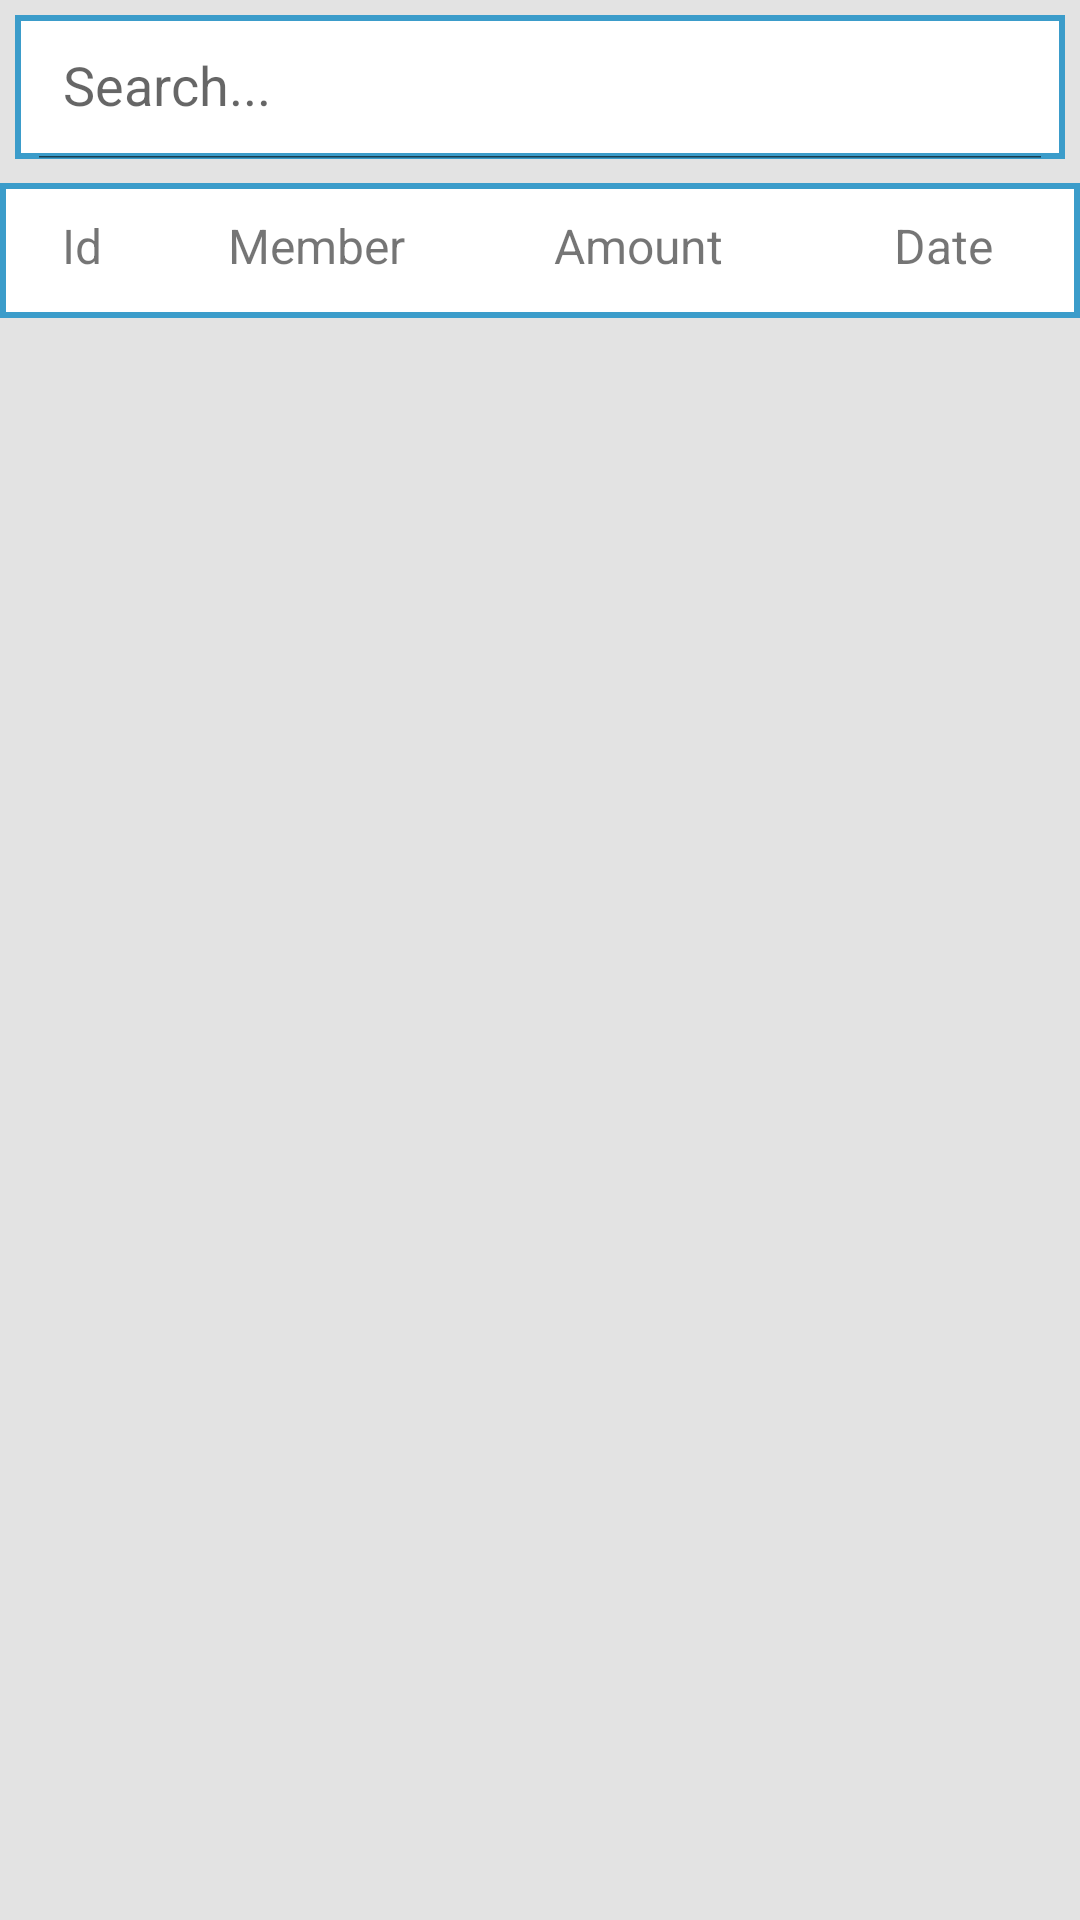

Produce the Android XML layout that renders to this screen, including the resource entries it uses.
<!-- AndroidManifest.xml: application theme Theme.Finasol -->
<!-- res/layout/fragment_member.xml -->
<?xml version="1.0" encoding="utf-8"?>
<androidx.constraintlayout.widget.ConstraintLayout xmlns:android="http://schemas.android.com/apk/res/android"
    xmlns:tools="http://schemas.android.com/tools"
    android:layout_width="match_parent"
    android:layout_height="match_parent"
    xmlns:app="http://schemas.android.com/apk/res-auto"
    tools:context=".Dashboard.MemberFragment"
    android:background="@color/gray10">

    <androidx.appcompat.widget.SearchView
        android:id="@+id/searchMember"
        android:layout_width="match_parent"
        android:layout_height="wrap_content"
        android:layout_margin="5dp"
        android:background="@drawable/non_round_blue_border"
        android:focusable="false"
        app:closeIcon="@drawable/icon_clear"
        app:iconifiedByDefault="false"
        app:layout_constraintStart_toStartOf="parent"
        app:layout_constraintTop_toTopOf="parent"
        app:layout_constraintEnd_toEndOf="parent"
        app:queryHint="Search..."
        app:searchHintIcon="@null"
        app:searchIcon="@drawable/icon_search" />

    <TableLayout
        android:id="@+id/table"
        android:layout_width="match_parent"
        android:layout_height="45dp"
        android:background="@drawable/non_round_blue_border"
        android:layout_marginTop="8dp"
        android:stretchColumns="1,2,3,4"
        app:layout_constraintTop_toBottomOf="@+id/searchMember"
        app:layout_constraintStart_toStartOf="parent"
        app:layout_constraintEnd_toEndOf="parent"
        >
        <TableRow>
            <TextView
                android:layout_width="18dp"
                android:layout_column="1"
                android:gravity="center"
                android:padding="10dp"
                android:text="Id"
                android:textSize="16sp" />
            <TextView
                android:layout_width="64dp"
                android:layout_height="match_parent"
                android:layout_column="1"
                android:gravity="center"
                android:padding="10dp"
                android:text="Member"
                android:textSize="16sp" />
            <TextView
                android:layout_column="1"
                android:gravity="center"
                android:padding="10dp"
                android:text="Amount"
                android:textSize="16sp" />
            <TextView
                android:layout_column="1"
                android:gravity="center"
                android:padding="10dp"
                android:text="Date"
                android:textSize="16sp" />
        </TableRow>
    </TableLayout>

    <androidx.recyclerview.widget.RecyclerView
        android:id="@+id/recycler_view_member"
        android:layout_width="0dp"
        android:layout_height="0dp"
        app:layout_constraintTop_toBottomOf="@+id/table"
        app:layout_constraintBottom_toBottomOf="parent"
        app:layout_constraintStart_toStartOf="parent"
        app:layout_constraintEnd_toEndOf="parent"
        />

</androidx.constraintlayout.widget.ConstraintLayout>
<!-- resources referenced by this layout -->
<resources>
  <color name="gray10">#E3E3E3</color>
  <!-- drawable non_round_blue_border (drawable) -->
  <?xml version="1.0" encoding="utf-8"?>
  <shape xmlns:android="http://schemas.android.com/apk/res/android"
      android:shape="rectangle">
  
      <stroke
          android:width="2dp"
          android:color="@color/blue"/>
      <solid android:color="@color/white"/>
  
  </shape>
  <style name="Theme.Finasol" parent="Theme.MaterialComponents.DayNight.NoActionBar">
          
          <item name="colorPrimary">@color/purple_500</item>
          <item name="colorPrimaryVariant">@color/purple_700</item>
          <item name="colorOnPrimary">@color/white</item>
          
          <item name="colorSecondary">@color/teal_200</item>
          <item name="colorSecondaryVariant">@color/teal_700</item>
          <item name="colorOnSecondary">@color/black</item>
          
          <item name="android:statusBarColor">?attr/colorPrimaryVariant</item>
          
      </style>
  <color name="blue">#3b9cca</color>
  <color name="white">#FFFFFFFF</color>
  <color name="purple_500">#FF6200EE</color>
  <color name="purple_700">#FF3700B3</color>
  <color name="teal_200">#FF03DAC5</color>
  <color name="teal_700">#FF018786</color>
  <color name="black">#FF000000</color>
</resources>
